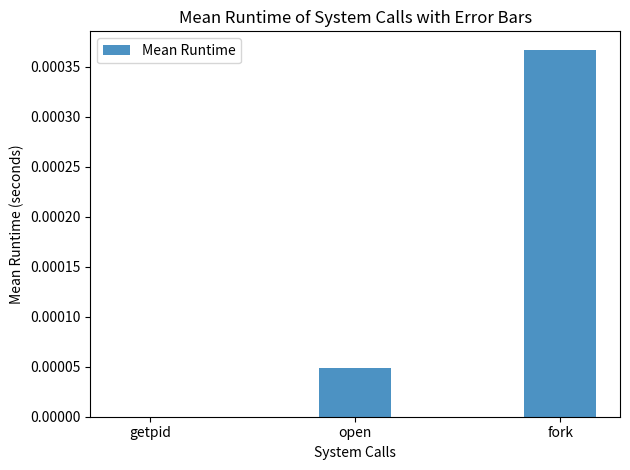

Recreate this plot in Python.
import matplotlib.pyplot as plt

# Data from C code results
system_calls = ['getpid', 'open', 'fork']
mean_runtimes = [0.000000, 0.000049, 0.000367]
stddevs = [0.000000, 0.000000, 0.000000]  # Replace with actual standard deviation values

# Plotting
fig, ax = plt.subplots()
bar_width = 0.35
opacity = 0.8

# Plotting bars with error bars
bars = ax.bar(system_calls, mean_runtimes, bar_width, alpha=opacity, label='Mean Runtime', yerr=stddevs)

ax.set_xlabel('System Calls')
ax.set_ylabel('Mean Runtime (seconds)')
ax.set_title('Mean Runtime of System Calls with Error Bars')
ax.legend()

plt.tight_layout()
plt.show()
